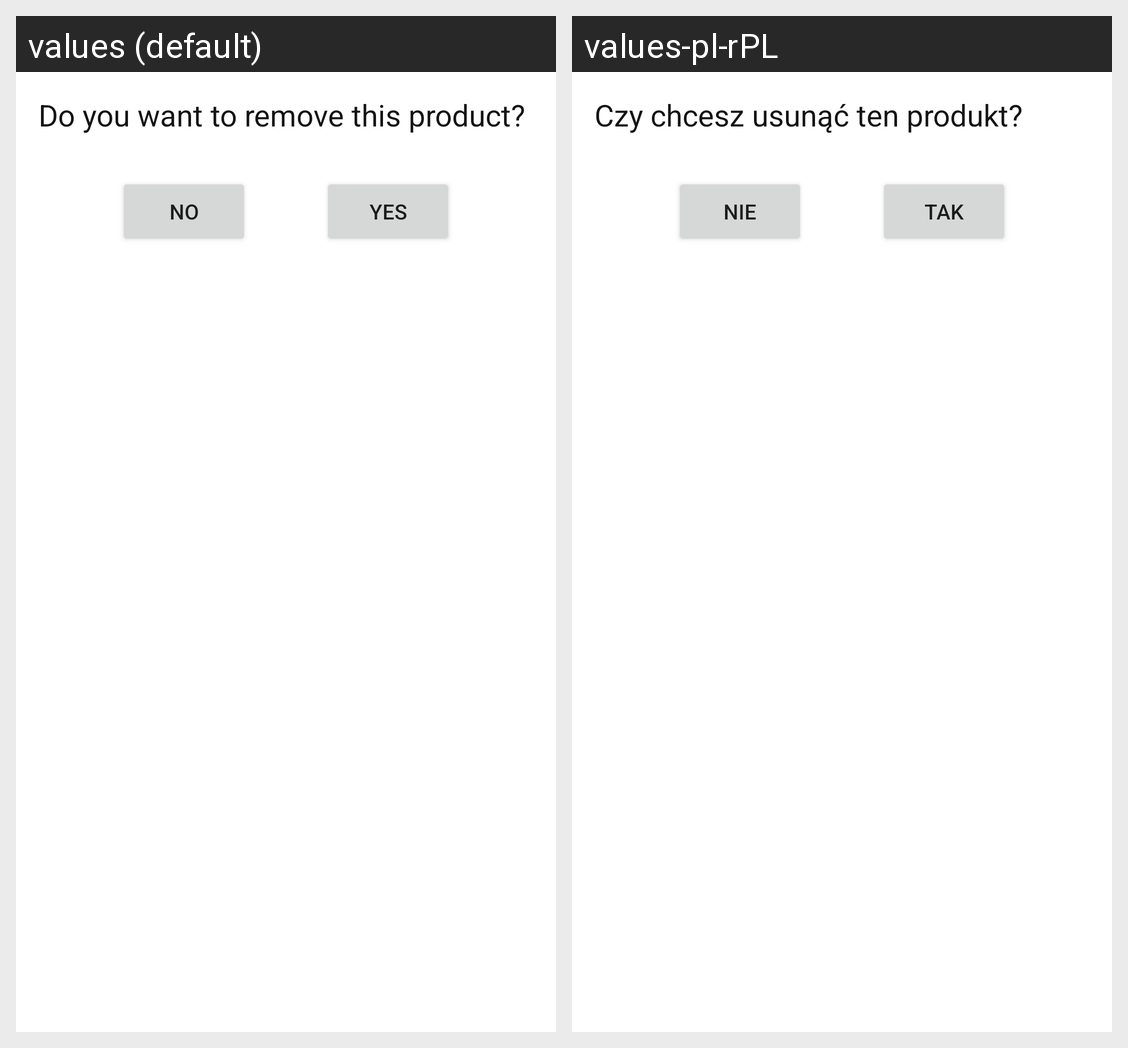

The same Android screen rendered under two of its app's locales, left to right. List the strings drawn on it with the default value and each locale's translation.
Android screen res/layout/remove_product_dialog_layout.xml rendered under 2 locales, left to right: values (default), values-pl-rPL. Device: Nexus 5 (rendered at 1080×1920; each locale shown at half size, 540×960, under a caption strip naming it); theme Theme.MyFridge.
Strings drawn on this screen, with the default value and each locale's value (text and hints the layout hard-codes, and strings that could not be matched under every locale, appear in the picture but are not listed):

UI_delete_product
  values: Do you want to remove this product?
  values-pl-rPL: Czy chcesz usunąć ten produkt?

UI_yes
  values: Yes
  values-pl-rPL: Tak

UI_no
  values: No
  values-pl-rPL: Nie
